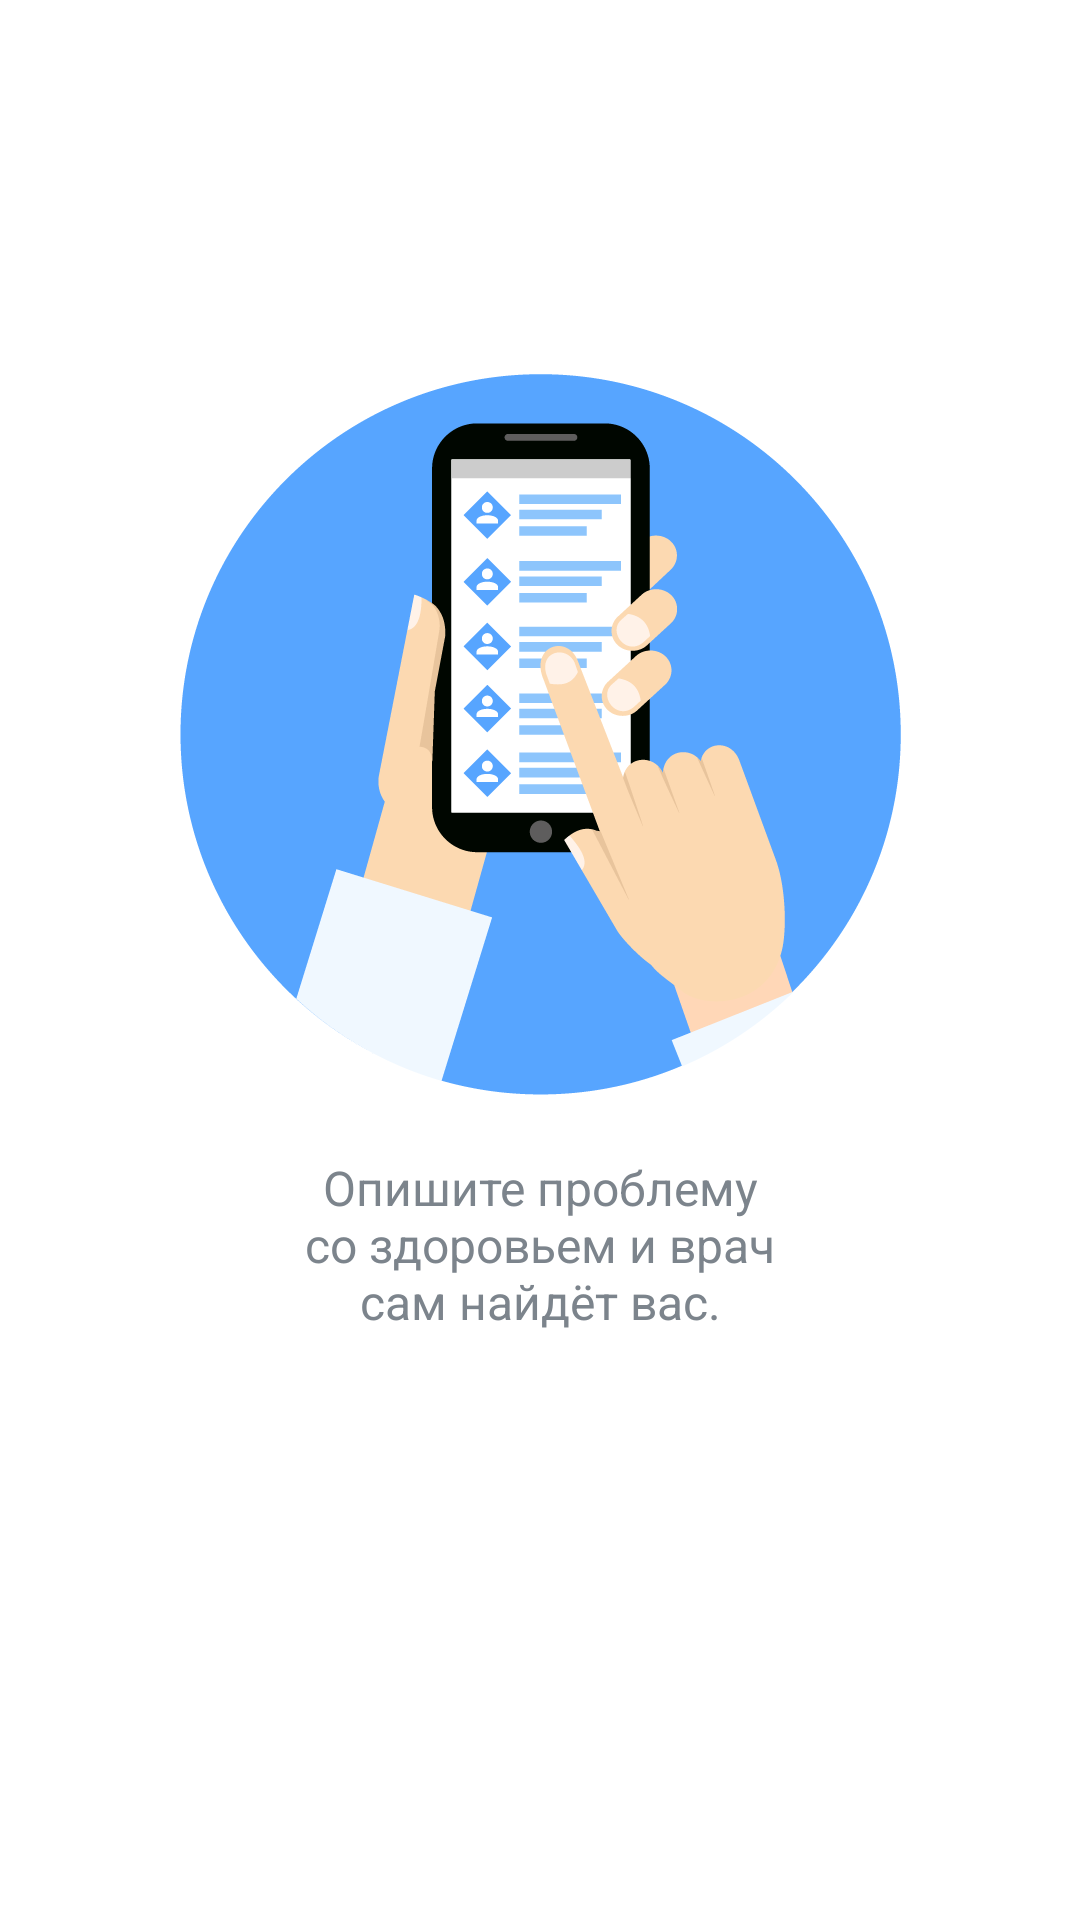

Write the Android layout XML for this screen, with the resource values it uses.
<!-- AndroidManifest.xml: application theme AppTheme -->
<!-- res/layout/fragment_onboarding.xml -->
<RelativeLayout
    xmlns:android="http://schemas.android.com/apk/res/android"
    android:layout_width="match_parent"
    android:layout_height="match_parent">
    <ImageView
        android:id="@+id/ivOnBoarding"
        android:layout_width="wrap_content"
        android:layout_height="wrap_content"
        android:layout_centerHorizontal="true"
        android:layout_marginTop="@dimen/onboarding13_top_fullmargin"
        android:src="@drawable/onboarding1"/>

    <TextView
        android:id="@+id/tvOnBoardingInfo"
        android:layout_below="@id/ivOnBoarding"
        android:layout_width="wrap_content"
        android:layout_height="wrap_content"
        android:layout_marginTop="@dimen/onboardinginfo_top_margin"
        android:layout_centerHorizontal="true"
        android:gravity="center_horizontal"
        style="@style/OnBoardingTextStyle"
        android:text="@string/section_message_1"/>
</RelativeLayout>
<!-- resources referenced by this layout -->
<resources>
  <dimen name="onboarding13_top_fullmargin">122dp</dimen>
  <dimen name="onboardinginfo_top_margin">18dp</dimen>
  <!-- drawable onboarding1: png bitmap (drawable-hdpi, 16876 bytes) -->
  <string name="section_message_1">
          Опишите проблему\nсо здоровьем и врач\nсам найдёт вас.
      </string>
  <style name="OnBoardingTextStyle" parent="@android:style/TextAppearance.Theme">
          <item name="android:textColor">@color/colorOnBoardingInfo</item>
          <item name="android:textSize">@dimen/onboardinginfo_text_size</item>
      </style>
  <style name="AppTheme" parent="Theme.AppCompat.Light.NoActionBar">
          
          <item name="colorPrimary">@color/colorPrimary</item>
          <item name="colorPrimaryDark">@color/colorPrimaryDark</item>
          <item name="colorAccent">@color/colorPrimary</item>
          <item name="android:windowBackground">@color/colorBackground</item>
          <item name="android:fontFamily">sans-serif</item>
          <item name="android:textColor">@color/colorPrimary</item>
          <item name="android:textSize">@dimen/logininfo_text_size</item>
      </style>
  <color name="colorOnBoardingInfo">#7C848C</color>
  <dimen name="onboardinginfo_text_size">16sp</dimen>
  <color name="colorPrimary">#1C86FF</color>
  <color name="colorPrimaryDark">#303F9F</color>
  <color name="colorBackground">#FFFFFF</color>
  <dimen name="logininfo_text_size">12sp</dimen>
</resources>
